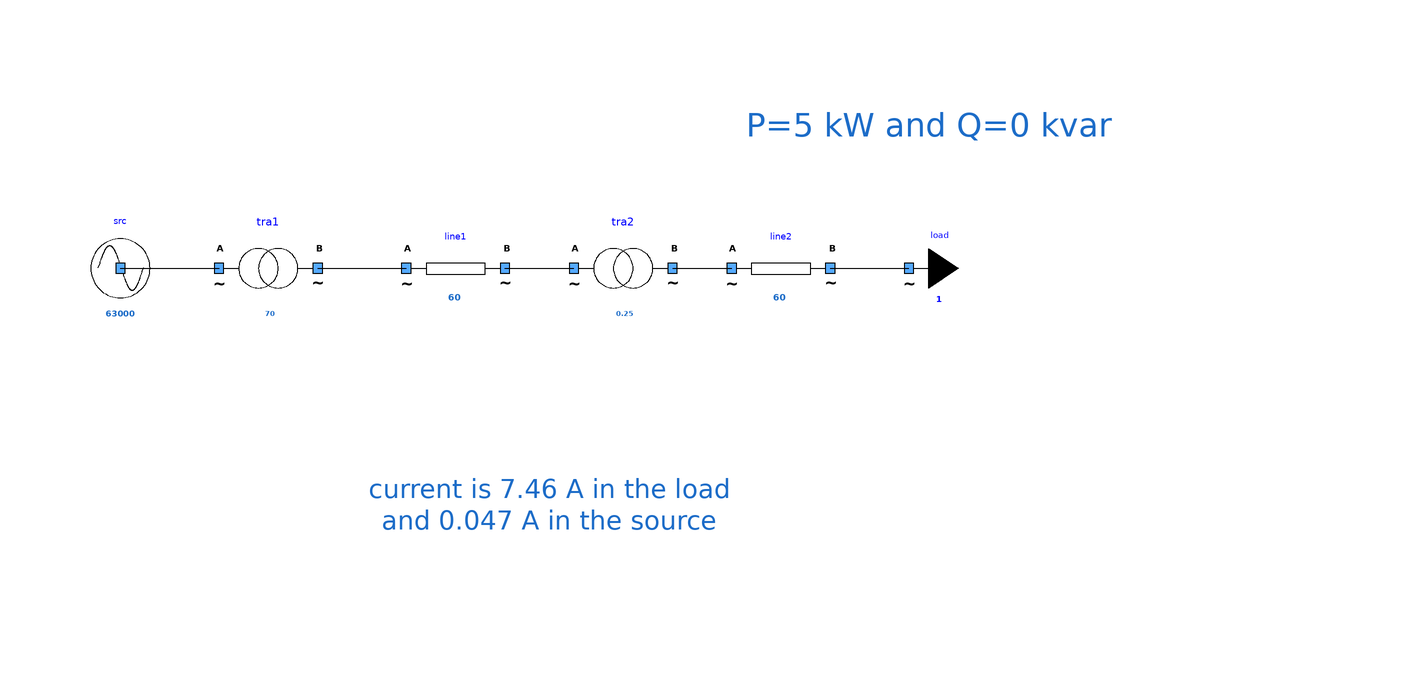

The component connection diagram of the Modelica model below, drawn from its own Placement and Line annotations.

model OneSourceOneTransfoOneLineOneTransfoOneLineOneLoad
      extends Modelica.Icons.Example;
      Components.myTransformer tra2(
        UNomA=20000,
        UNomB=400,
        SNom=0.25,  R = 1e-6, X = 1e-6) annotation (
        Placement(visible = true, transformation(origin = {20, 22}, extent = {{-10, -10}, {10, 10}}, rotation = 0)));
      Components.myLine line2(
        UNom=400,             Imax = 60, R = 1, X = 2.657870e-02) annotation (
        Placement(visible = true, transformation(origin = {52, 22}, extent = {{-10, -10}, {10, 10}}, rotation = 0)));
      Components.myLoad load(UNom = 400, P = 5000) annotation (
        Placement(visible = true, transformation(origin={78,22},    extent = {{-10, -10}, {10, 10}}, rotation = 0)));
      Components.myLine line1(
        UNom=20000,           Imax = 60, R = 1, X = 125e-4) annotation (
        Placement(visible = true, transformation(origin = {-14, 22}, extent = {{-10, -10}, {10, 10}}, rotation = 0)));
      Components.myTransformer tra1(
        UNomA=63000,
        UNomB=20000,
        SNom=70,  R = 0.2, X = 1e-6) annotation (
        Placement(visible = true, transformation(origin={-52,22},    extent = {{-10, -10}, {10, 10}}, rotation = 0)));
      Components.mySource src(UNom = 63000) annotation (
        Placement(visible = true, transformation(origin={-82,22},    extent = {{-10, -10}, {10, 10}}, rotation = 0)));
    equation
      connect(line1.terminalB, tra2.terminalA) annotation (
        Line(points = {{-4, 22}, {10, 22}}));
      connect(tra2.terminalB, line2.terminalA) annotation (
        Line(points = {{30, 22}, {42, 22}}));
      connect(line2.terminalB, load.terminal) annotation (
        Line(points={{62,22},{72,22},{72,22.02},{77.96,22.02}}));
      connect(src.terminal, tra1.terminalA) annotation (
        Line(points={{-82,22},{-62,22}},      color = {0, 0, 0}));
      connect(tra1.terminalB, line1.terminalA) annotation (
        Line(points={{-42,22},{-24,22}},      color = {0, 0, 0}));
      annotation (
        Diagram(graphics={  Text(lineColor = {28, 108, 200}, extent = {{-4, 62}, {168, 40}}, fontSize = 12, textString = "P=5 kW and Q=0 kvar"), Text(lineColor = {28, 108, 200}, extent = {{-32, -4}, {42, -48}}, fontSize = 12, textString = "current is 7.46 A in the load
and 0.047 A in the source")}, coordinateSystem(initialScale = 0.1)));
    end OneSourceOneTransfoOneLineOneTransfoOneLineOneLoad;